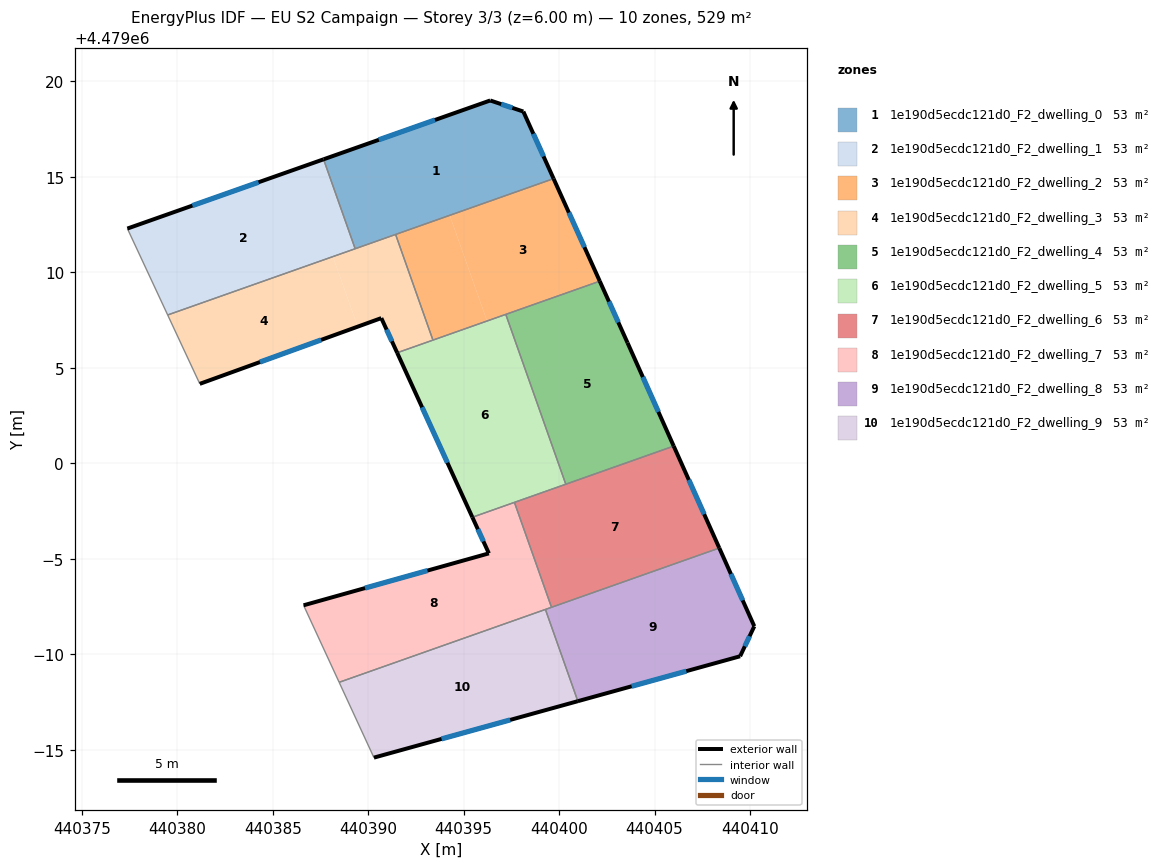
=== STOREY PLAN SPEC (per zone: floor XY polygon, exterior-wall plan segments, windows/doors) ===
zone 1: 1e190d5ecdc121d0_F2_dwelling_0  (52.9 m²)
  floor: (440399.71, 4479014.91) (440398.13, 4479018.43) (440396.39, 4479019.01) (440387.66, 4479015.92) (440389.32, 4479011.24)
  exterior wall: (440387.66, 4479015.92) – (440396.39, 4479019.01)  [9.3 m]
    window: (440390.56, 4479016.95) – (440393.50, 4479017.98)  [3.2 m²]
  exterior wall: (440396.39, 4479019.01) – (440398.13, 4479018.43)  [1.8 m]
    window: (440396.97, 4479018.81) – (440397.55, 4479018.62)  [0.6 m²]
  exterior wall: (440398.13, 4479018.43) – (440399.71, 4479014.91)  [3.9 m]
    window: (440398.65, 4479017.26) – (440399.18, 4479016.08)  [1.3 m²]
  interior walls: 3
zone 2: 1e190d5ecdc121d0_F2_dwelling_1  (52.9 m²)
  floor: (440389.32, 4479011.24) (440387.66, 4479015.92) (440377.39, 4479012.30) (440379.50, 4479007.77)
  exterior wall: (440377.39, 4479012.30) – (440387.66, 4479015.92)  [10.9 m]
    window: (440380.79, 4479013.50) – (440384.26, 4479014.72)  [3.7 m²]
  interior walls: 3
zone 3: 1e190d5ecdc121d0_F2_dwelling_2  (53.0 m²)
  floor: (440402.13, 4479009.54) (440399.71, 4479014.91) (440394.27, 4479012.99) (440396.23, 4479007.46)
  floor: (440396.23, 4479007.46) (440394.27, 4479012.99) (440391.44, 4479011.99) (440393.39, 4479006.45)
  exterior wall: (440399.71, 4479014.91) – (440402.13, 4479009.54)  [5.9 m]
    window: (440400.51, 4479013.13) – (440401.33, 4479011.32)  [2.0 m²]
  interior walls: 4
zone 4: 1e190d5ecdc121d0_F2_dwelling_3  (52.9 m²)
  floor: (440393.39, 4479006.45) (440391.44, 4479011.99) (440388.15, 4479010.83) (440389.45, 4479007.16) (440390.69, 4479007.61) (440391.52, 4479005.79)
  floor: (440389.45, 4479007.16) (440388.15, 4479010.83) (440379.50, 4479007.77) (440381.18, 4479004.16)
  exterior wall: (440391.52, 4479005.79) – (440390.69, 4479007.61)  [2.0 m]
    window: (440391.24, 4479006.39) – (440390.96, 4479007.01)  [0.7 m²]
  exterior wall: (440390.69, 4479007.61) – (440381.18, 4479004.16)  [10.1 m]
    window: (440387.54, 4479006.47) – (440384.33, 4479005.31)  [3.4 m²]
  interior walls: 5
zone 5: 1e190d5ecdc121d0_F2_dwelling_4  (52.9 m²)
  floor: (440406.00, 4479000.90) (440403.58, 4479006.32) (440402.13, 4479009.54) (440397.21, 4479007.80) (440400.35, 4478998.91)
  exterior wall: (440402.13, 4479009.54) – (440403.58, 4479006.32)  [3.5 m]
    window: (440402.61, 4479008.47) – (440403.10, 4479007.38)  [1.2 m²]
  exterior wall: (440403.58, 4479006.32) – (440406.00, 4479000.90)  [5.9 m]
    window: (440404.39, 4479004.52) – (440405.20, 4479002.70)  [2.0 m²]
  interior walls: 3
zone 6: 1e190d5ecdc121d0_F2_dwelling_5  (52.9 m²)
  floor: (440400.35, 4478998.91) (440397.21, 4479007.80) (440391.52, 4479005.79) (440395.46, 4478997.18)
  exterior wall: (440395.46, 4478997.18) – (440391.52, 4479005.79)  [9.5 m]
    window: (440394.15, 4479000.03) – (440392.82, 4479002.94)  [3.2 m²]
  interior walls: 5
zone 7: 1e190d5ecdc121d0_F2_dwelling_6  (52.9 m²)
  floor: (440408.39, 4478995.57) (440406.00, 4479000.90) (440397.66, 4478997.96) (440399.60, 4478992.46)
  exterior wall: (440406.00, 4479000.90) – (440408.39, 4478995.57)  [5.8 m]
    window: (440406.79, 4478999.13) – (440407.60, 4478997.33)  [2.0 m²]
  interior walls: 4
zone 8: 1e190d5ecdc121d0_F2_dwelling_7  (52.9 m²)
  floor: (440399.60, 4478992.46) (440397.66, 4478997.96) (440395.46, 4478997.18) (440396.32, 4478995.29) (440386.62, 4478992.57) (440388.48, 4478988.53)
  exterior wall: (440396.32, 4478995.29) – (440395.46, 4478997.18)  [2.1 m]
    window: (440396.04, 4478995.91) – (440395.74, 4478996.55)  [0.7 m²]
  exterior wall: (440386.62, 4478992.57) – (440396.32, 4478995.29)  [10.1 m]
    window: (440389.83, 4478993.47) – (440393.11, 4478994.38)  [3.4 m²]
  interior walls: 5
zone 9: 1e190d5ecdc121d0_F2_dwelling_8  (52.9 m²)
  floor: (440409.48, 4478989.90) (440410.22, 4478991.47) (440408.39, 4478995.57) (440399.28, 4478992.35) (440400.98, 4478987.54)
  exterior wall: (440408.39, 4478995.57) – (440410.22, 4478991.47)  [4.5 m]
    window: (440409.00, 4478994.21) – (440409.62, 4478992.82)  [1.5 m²]
  exterior wall: (440410.22, 4478991.47) – (440409.48, 4478989.90)  [1.7 m]
    window: (440409.98, 4478990.95) – (440409.73, 4478990.42)  [0.6 m²]
  exterior wall: (440409.48, 4478989.90) – (440400.98, 4478987.54)  [8.8 m]
    window: (440406.66, 4478989.12) – (440403.80, 4478988.32)  [3.0 m²]
  interior walls: 3
zone 10: 1e190d5ecdc121d0_F2_dwelling_9  (53.0 m²)
  floor: (440400.98, 4478987.54) (440399.28, 4478992.35) (440388.48, 4478988.53) (440390.30, 4478984.59)
  exterior wall: (440400.98, 4478987.54) – (440390.30, 4478984.59)  [11.1 m]
    window: (440397.44, 4478986.56) – (440393.84, 4478985.57)  [3.8 m²]
  interior walls: 3

=== DERIVED (storey summary) ===
Building: EU S2 Campaign
Storey: 3 of 3  (floor level z = 6.00 m)
Storey gross floor area: 529.5 m²
Zones on this storey: 10
  - 1e190d5ecdc121d0_F2_dwelling_0: floor 52.9 m²; exterior wall 14.9 m (44.8 m²); 3 window(s) 5.1 m²; WWR 11.4%
  - 1e190d5ecdc121d0_F2_dwelling_1: floor 52.9 m²; exterior wall 10.9 m (32.7 m²); 1 window(s) 3.7 m²; WWR 11.4%
  - 1e190d5ecdc121d0_F2_dwelling_2: floor 53.0 m²; exterior wall 5.9 m (17.7 m²); 1 window(s) 2.0 m²; WWR 11.4%
  - 1e190d5ecdc121d0_F2_dwelling_3: floor 52.9 m²; exterior wall 12.1 m (36.3 m²); 2 window(s) 4.1 m²; WWR 11.4%
  - 1e190d5ecdc121d0_F2_dwelling_4: floor 52.9 m²; exterior wall 9.5 m (28.4 m²); 2 window(s) 3.2 m²; WWR 11.4%
  - 1e190d5ecdc121d0_F2_dwelling_5: floor 52.9 m²; exterior wall 9.5 m (28.4 m²); 1 window(s) 3.2 m²; WWR 11.4%
  - 1e190d5ecdc121d0_F2_dwelling_6: floor 52.9 m²; exterior wall 5.8 m (17.5 m²); 1 window(s) 2.0 m²; WWR 11.4%
  - 1e190d5ecdc121d0_F2_dwelling_7: floor 52.9 m²; exterior wall 12.2 m (36.5 m²); 2 window(s) 4.1 m²; WWR 11.4%
  - 1e190d5ecdc121d0_F2_dwelling_8: floor 52.9 m²; exterior wall 15.0 m (45.1 m²); 3 window(s) 5.1 m²; WWR 11.4%
  - 1e190d5ecdc121d0_F2_dwelling_9: floor 53.0 m²; exterior wall 11.1 m (33.2 m²); 1 window(s) 3.8 m²; WWR 11.4%
Zone adjacency (shared interzone walls):
  - 1e190d5ecdc121d0_F2_dwelling_0 ↔ 1e190d5ecdc121d0_F2_dwelling_1
  - 1e190d5ecdc121d0_F2_dwelling_0 ↔ 1e190d5ecdc121d0_F2_dwelling_2
  - 1e190d5ecdc121d0_F2_dwelling_0 ↔ 1e190d5ecdc121d0_F2_dwelling_3
  - 1e190d5ecdc121d0_F2_dwelling_1 ↔ 1e190d5ecdc121d0_F2_dwelling_3
  - 1e190d5ecdc121d0_F2_dwelling_2 ↔ 1e190d5ecdc121d0_F2_dwelling_3
  - 1e190d5ecdc121d0_F2_dwelling_2 ↔ 1e190d5ecdc121d0_F2_dwelling_4
  - 1e190d5ecdc121d0_F2_dwelling_2 ↔ 1e190d5ecdc121d0_F2_dwelling_5
  - 1e190d5ecdc121d0_F2_dwelling_3 ↔ 1e190d5ecdc121d0_F2_dwelling_5
  - 1e190d5ecdc121d0_F2_dwelling_4 ↔ 1e190d5ecdc121d0_F2_dwelling_5
  - 1e190d5ecdc121d0_F2_dwelling_4 ↔ 1e190d5ecdc121d0_F2_dwelling_6
  - 1e190d5ecdc121d0_F2_dwelling_5 ↔ 1e190d5ecdc121d0_F2_dwelling_6
  - 1e190d5ecdc121d0_F2_dwelling_5 ↔ 1e190d5ecdc121d0_F2_dwelling_7
  - 1e190d5ecdc121d0_F2_dwelling_6 ↔ 1e190d5ecdc121d0_F2_dwelling_7
  - 1e190d5ecdc121d0_F2_dwelling_6 ↔ 1e190d5ecdc121d0_F2_dwelling_8
  - 1e190d5ecdc121d0_F2_dwelling_7 ↔ 1e190d5ecdc121d0_F2_dwelling_8
  - 1e190d5ecdc121d0_F2_dwelling_7 ↔ 1e190d5ecdc121d0_F2_dwelling_9
  - 1e190d5ecdc121d0_F2_dwelling_8 ↔ 1e190d5ecdc121d0_F2_dwelling_9